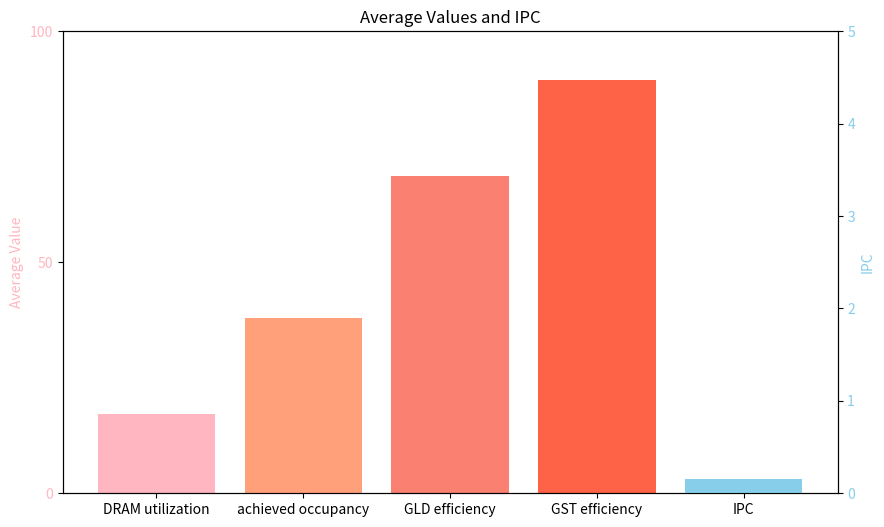

The script that saved this image:
import matplotlib.pyplot as plt

# 数据
metrics = ["DRAM utilization", "achieved occupancy", "GLD efficiency", "GST efficiency", "IPC"]
average_values = [17.131235955056173, 37.859348314606784, 68.62361797752806, 89.53728089887643, 0.1575730337078654]

# 设置 IPC 的颜色和范围
ipc_color = '#87CEEB'  # 湖蓝色
ipc_values = [average_values[-1]]  # 只显示 IPC 的值
ipc_ticks = [0, 5]  # y 轴刻度范围

# 设置其他指标的颜色和范围
red_palette = ['#FFB6C1', '#FFA07A', '#FA8072', '#FF6347']  # 红色系
other_values = average_values[:-1]
other_ticks = [0, 50, 100]  # y 轴刻度范围

# 创建图形和子图
fig, ax1 = plt.subplots(figsize=(10, 6))

# 绘制左边 y 轴的柱状图
ax1.bar(metrics[:-1], other_values, color=red_palette)
ax1.set_ylabel('Average Value', color=red_palette[0])
ax1.tick_params(axis='y', labelcolor=red_palette[0])
ax1.set_yticks(other_ticks)

# 创建右边 y 轴
ax2 = ax1.twinx()

# 绘制右边 y 轴的柱状图
ax2.bar(metrics[-1:], ipc_values, color=ipc_color)  # IPC 是最后一个指标
ax2.set_ylabel('IPC', color=ipc_color)
ax2.tick_params(axis='y', labelcolor=ipc_color)
ax2.set_ylim(ipc_ticks)

# 添加标题
plt.title('Average Values and IPC')

# 展示图形
plt.show()


